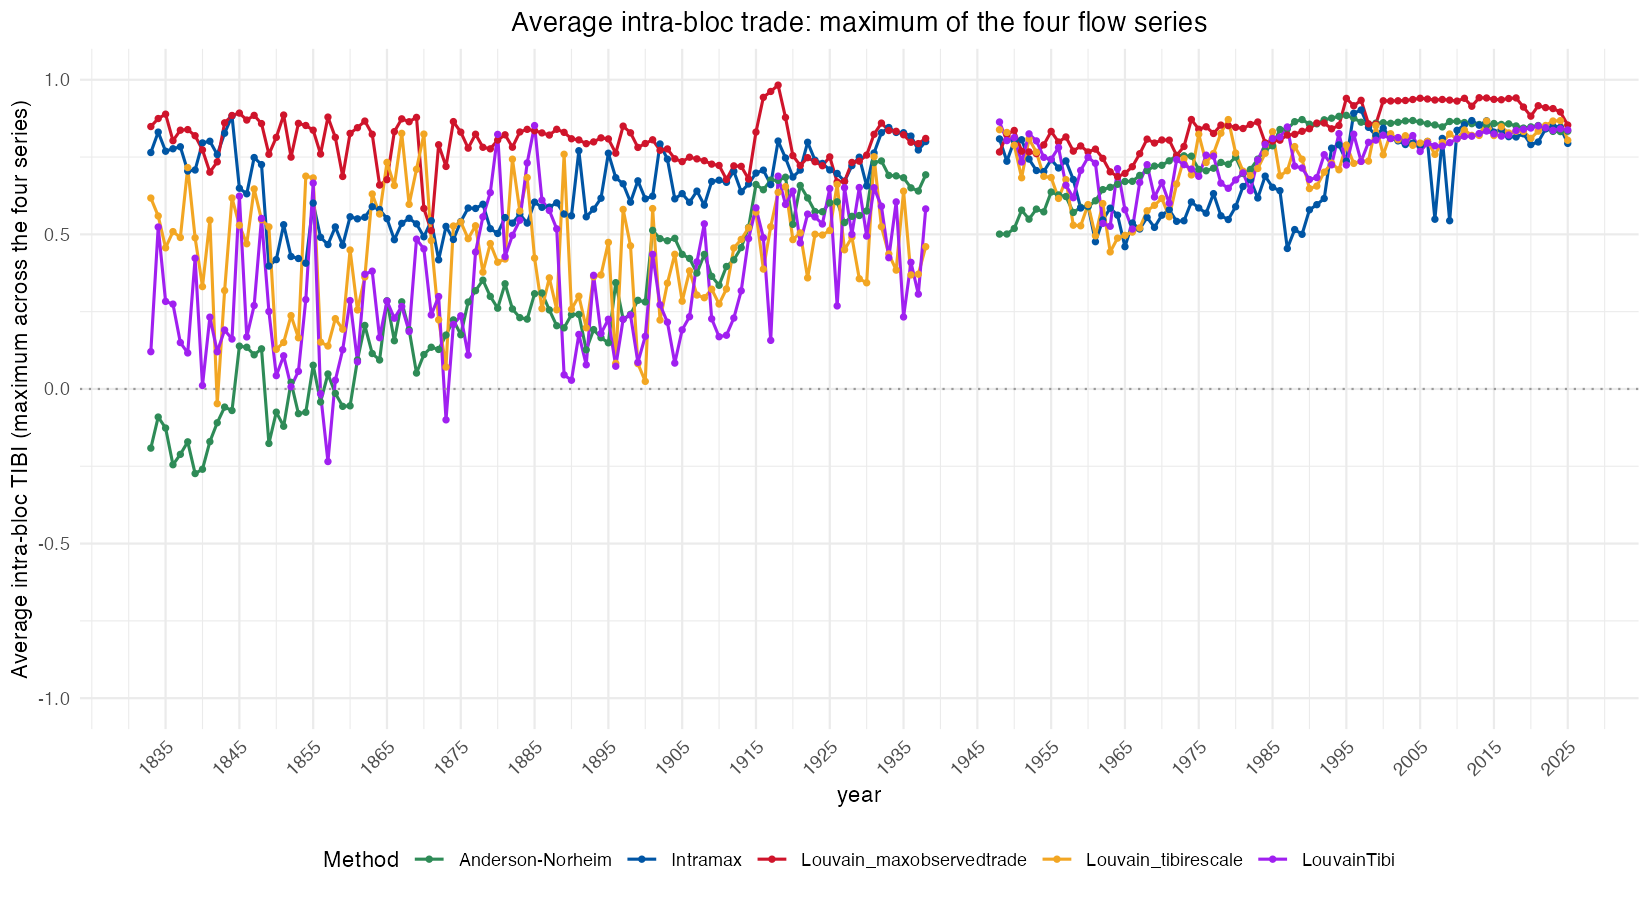

Values plotted in this chart, from the file beside it:
year, methode, serie, moyenne, n_blocs, methode_lbl
1833, blockAN, fob_target, -0.1914, 6, Anderson-Norheim
1833, blockIntraMax, caf_target, 0.7646, 5, Intramax
1833, blockLouvainMaxobservedtradevalues, fob_target, 0.8487, 6, Louvain_maxobservedtrade
1833, blockLouvainTibirescale, caf_source, 0.6174, 4, Louvain_tibirescale
1833, blockTibi, caf_target, 0.1205, 4, LouvainTibi
1834, blockAN, caf_source, -0.09079, 6, Anderson-Norheim
1834, blockIntraMax, caf_target, 0.8307, 6, Intramax
1834, blockLouvainMaxobservedtradevalues, fob_target, 0.8746, 5, Louvain_maxobservedtrade
1834, blockLouvainTibirescale, fob_target, 0.5594, 4, Louvain_tibirescale
1834, blockTibi, caf_source, 0.5237, 3, LouvainTibi
1835, blockAN, caf_target, -0.1264, 6, Anderson-Norheim
1835, blockIntraMax, caf_target, 0.7689, 7, Intramax
1835, blockLouvainMaxobservedtradevalues, caf_source, 0.8887, 6, Louvain_maxobservedtrade
1835, blockLouvainTibirescale, caf_target, 0.4564, 4, Louvain_tibirescale
1835, blockTibi, caf_source, 0.2832, 3, LouvainTibi
1836, blockAN, caf_target, -0.2451, 6, Anderson-Norheim
1836, blockIntraMax, caf_target, 0.7768, 7, Intramax
1836, blockLouvainMaxobservedtradevalues, caf_source, 0.8028, 6, Louvain_maxobservedtrade
1836, blockLouvainTibirescale, caf_target, 0.5089, 6, Louvain_tibirescale
1836, blockTibi, caf_target, 0.2744, 4, LouvainTibi
1837, blockAN, caf_target, -0.2115, 6, Anderson-Norheim
1837, blockIntraMax, caf_target, 0.7832, 7, Intramax
1837, blockLouvainMaxobservedtradevalues, fob_target, 0.8369, 6, Louvain_maxobservedtrade
1837, blockLouvainTibirescale, caf_source, 0.4898, 3, Louvain_tibirescale
1837, blockTibi, caf_source, 0.1501, 3, LouvainTibi
1838, blockAN, fob_source, -0.171, 6, Anderson-Norheim
1838, blockIntraMax, caf_target, 0.7048, 5, Intramax
1838, blockLouvainMaxobservedtradevalues, fob_target, 0.8388, 5, Louvain_maxobservedtrade
1838, blockLouvainTibirescale, caf_source, 0.716, 4, Louvain_tibirescale
1838, blockTibi, caf_target, 0.1165, 4, LouvainTibi
1839, blockAN, caf_target, -0.2736, 6, Anderson-Norheim
1839, blockIntraMax, caf_target, 0.7082, 7, Intramax
1839, blockLouvainMaxobservedtradevalues, fob_source, 0.8189, 5, Louvain_maxobservedtrade
1839, blockLouvainTibirescale, caf_source, 0.4889, 3, Louvain_tibirescale
1839, blockTibi, caf_source, 0.4228, 3, LouvainTibi
1840, blockAN, caf_target, -0.2596, 5, Anderson-Norheim
1840, blockIntraMax, fob_target, 0.7957, 4, Intramax
1840, blockLouvainMaxobservedtradevalues, fob_target, 0.7731, 6, Louvain_maxobservedtrade
1840, blockLouvainTibirescale, caf_source, 0.331, 3, Louvain_tibirescale
1840, blockTibi, caf_source, 0.01122, 4, LouvainTibi
1841, blockAN, caf_target, -0.1704, 5, Anderson-Norheim
1841, blockIntraMax, caf_source, 0.8012, 6, Intramax
1841, blockLouvainMaxobservedtradevalues, caf_target, 0.7011, 6, Louvain_maxobservedtrade
1841, blockLouvainTibirescale, caf_source, 0.546, 2, Louvain_tibirescale
1841, blockTibi, caf_source, 0.2323, 4, LouvainTibi
1842, blockAN, caf_target, -0.1093, 5, Anderson-Norheim
1842, blockIntraMax, fob_target, 0.7581, 8, Intramax
1842, blockLouvainMaxobservedtradevalues, caf_target, 0.7345, 4, Louvain_maxobservedtrade
1842, blockLouvainTibirescale, caf_target, -0.04759, 2, Louvain_tibirescale
1842, blockTibi, caf_source, 0.1204, 4, LouvainTibi
1843, blockAN, caf_target, -0.05856, 5, Anderson-Norheim
1843, blockIntraMax, caf_target, 0.827, 6, Intramax
1843, blockLouvainMaxobservedtradevalues, caf_target, 0.8607, 5, Louvain_maxobservedtrade
1843, blockLouvainTibirescale, caf_source, 0.3183, 3, Louvain_tibirescale
1843, blockTibi, caf_source, 0.1906, 4, LouvainTibi
1844, blockAN, caf_target, -0.0697, 5, Anderson-Norheim
1844, blockIntraMax, fob_target, 0.8826, 4, Intramax
1844, blockLouvainMaxobservedtradevalues, fob_source, 0.8844, 5, Louvain_maxobservedtrade
1844, blockLouvainTibirescale, caf_target, 0.6176, 3, Louvain_tibirescale
1844, blockTibi, caf_target, 0.1614, 4, LouvainTibi
... 860 more rows
